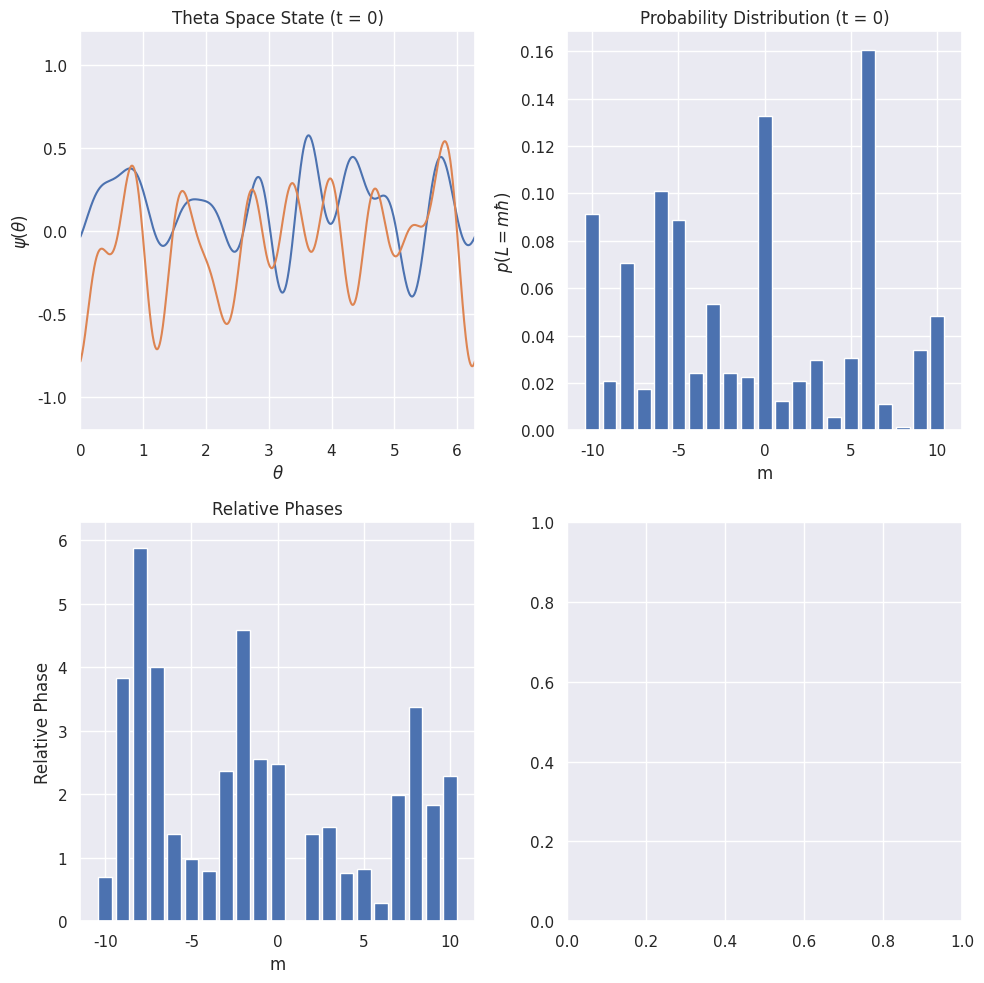

This chart was generated by the following Python code: (Note: this script raises an exception after producing the figure.)
#!/bin/python3

# Randomly Kicked Quantum Rotor
import numpy as np
import matplotlib.pyplot as plt
import seaborn as sns

# Physical Constants
k = 2
tau = 1
hbar = 1

# Program Constants
N = 10
DIM = 2*N + 1
TIMESTEPS = 100

def Fplus(state):
    multiplier = np.exp(-1j*k) * np.exp(-1j * tau * hbar * np.arange(-N, N+1)**2 / 2)
    return multiplier * state

def Fminus(state):
    multiplier = np.exp(1j*k) * np.exp(-1j * tau * hbar * np.arange(-N, N+1)**2 / 2)
    return multiplier * state

def getInitialState():
    real_state = np.random.normal(loc=0, scale=1, size=DIM)
    imag_state = np.random.normal(loc=0, scale=1, size=DIM)
    state = real_state + 1j*imag_state
    state = state / np.linalg.norm(state)
    return state

def run(initial_state, kick_sequence):
    state = initial_state
    stateHistory = [state]
    for t, kick in enumerate(kick_sequence):
        if kick == 1:
            state = Fplus(state)
        else:
            state = Fminus(state)

        stateHistory.append(state)
        print(f"At time t={t}, norm={np.conjugate(state).dot(state)}")
    return stateHistory

def thetaRepresentation(theta, momentumState):
    mtheta = np.tensordot(np.arange(-N,N+1), theta, axes=0)
    norm_const = np.sqrt(1/(2*np.pi))
    return norm_const * momentumState @ np.exp(1j * mtheta)

def plotStates(stateHistory):
    # Probability Distribution
    for t, state in enumerate(stateHistory):
        theta = np.linspace(0, 2*np.pi, 1000)
        theta_rep = thetaRepresentation(theta, state)
        fig, ((ax1, ax2), (ax3, ax4)) = plt.subplots(nrows=2, ncols=2, figsize=(10, 10))

        ax1.set_title(f"Theta Space State (t = {t})")
        ax1.set_xlabel(r"$\theta$")
        ax1.set_ylabel(r"$\psi (\theta)$")
        ax1.plot(theta, np.real(theta_rep), label=r"Re[$\psi(\theta)$]")
        ax1.plot(theta, np.imag(theta_rep), label=r"Im[$\psi(\theta)$]")
        ax1.set_xlim(0, 2*np.pi)
        ax1.set_ylim(-1.2, 1.2)

        p = np.real(np.conjugate(state) * state)
        m = np.arange(-N, N+1)
        ax2.set_title(f"Probability Distribution (t = {t})")
        ax2.set_xlabel("m")
        ax2.set_ylabel(r"$p(L = m \hbar)$")
        ax2.bar(m, p)

        phases = np.angle(state)
        rel_phases = phases - np.amin(phases)
        ax3.bar(m, rel_phases)
        ax3.set_ylim(0, 2*np.pi)
        ax3.set_title("Relative Phases")
        ax3.set_xlabel("m")
        ax3.set_ylabel("Relative Phase")

        plt.tight_layout()
        plt.savefig(f"plots/randomly_kicked_plots/t{t}.png")
        print(f"Outputting Image at t = {t}...")
        plt.close(fig)

def main():
    initial_state = getInitialState()
    kick_sequence = np.random.choice([-1, 1], size=TIMESTEPS, replace=True)
    stateHistory = run(initial_state, kick_sequence)
    plotStates(stateHistory)

if __name__ == "__main__":
    sns.set()
    main()
